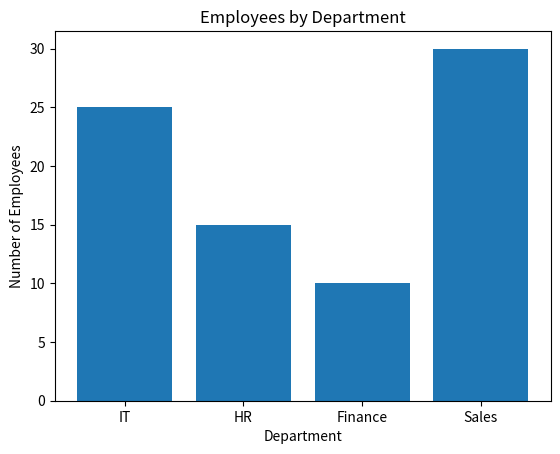

Reproduce this figure in Python.
import matplotlib.pyplot as plt

departments = ["IT", "HR", "Finance", "Sales"]
employees = [25, 15, 10, 30]

plt.bar(departments, employees)

plt.title("Employees by Department")
plt.xlabel("Department")
plt.ylabel("Number of Employees")

plt.show()
